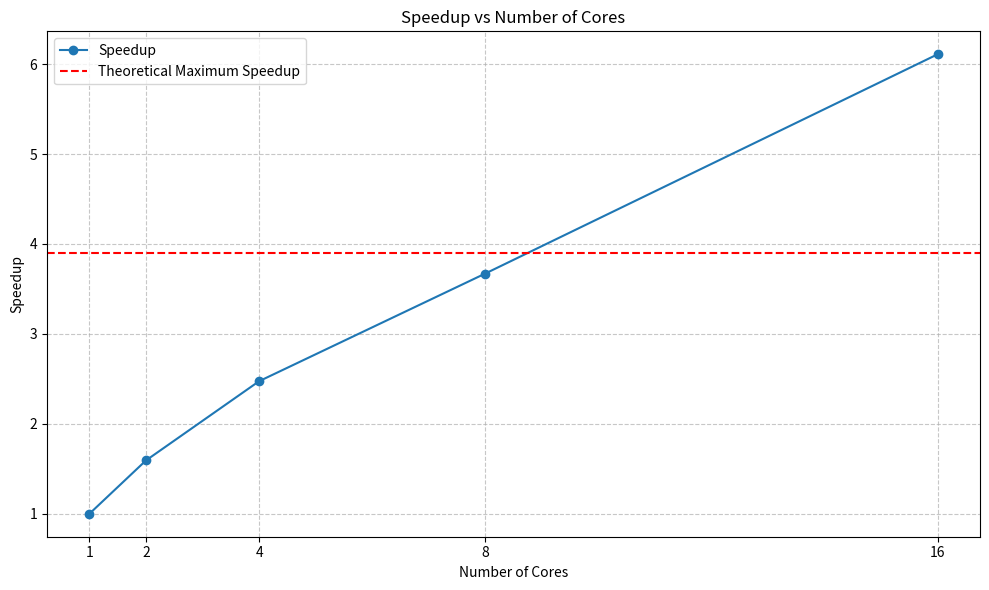

Here is the Python script that generated this plot:
import matplotlib.pyplot as plt

# Data: cores and corresponding execution times in seconds
execution_times = {
    1: 21 * 60 + 28.293,  # 21m28.293s
    2: 13 * 60 + 28.744,  # 13m28.744s
    # Add more cores and times as you test further
    # Example:
    4: 8 * 60 + 40.775,  # 8m40.775s,
    8: 5 * 60 + 50.923,  # 5m50.923s,
    16:  3 * 60 + 30.871 # 3m30.871s,
    # 32: <time_in_seconds>,
}

# Calculate speedup
cores = list(execution_times.keys())
times = list(execution_times.values())
speedup = [times[0] / t for t in times]

# Plotting
plt.figure(figsize=(10, 6))
plt.plot(cores, speedup, marker='o', label='Speedup')

# Adding a red line for the theoretical maximum speedup
theoretical_max_speedup = 3.9
plt.axhline(y=theoretical_max_speedup, color='red', linestyle='--', label='Theoretical Maximum Speedup')

# Adding labels and title
plt.title('Speedup vs Number of Cores')
plt.xlabel('Number of Cores')
plt.ylabel('Speedup')
plt.xticks(cores)
plt.grid(True, linestyle='--', alpha=0.7)
plt.legend()

# Save the plot as a JPG file
plt.tight_layout()
plt.savefig('speedup_plot.jpg', dpi=300)

plt.show()
